Run: headless pygame with SDL's dummy video driver; simulated clock (each Clock.tick advances the game by its frame time, no real sleeping); random seed 0; keys injected as events and as key.get_pressed() state; no mouse input.
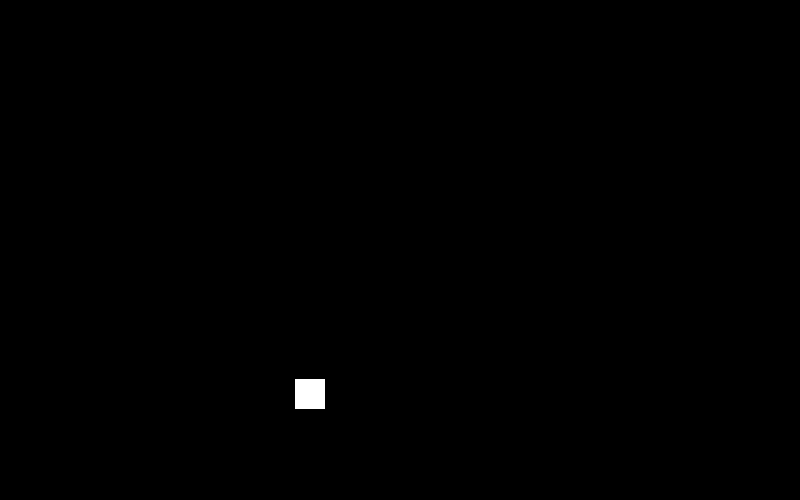
Frame 1 of 4 · flips 1–60 · no input
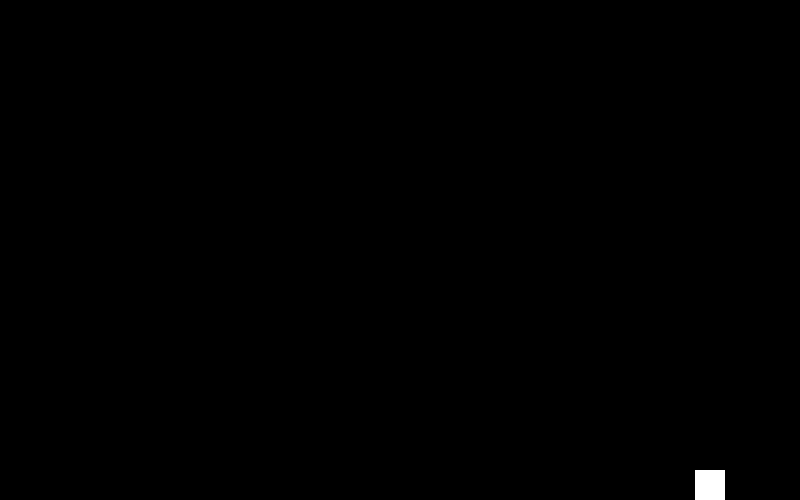
Frame 2 of 4 · flips 61–180 · tapped SPACE, RETURN · held RIGHT (→), D
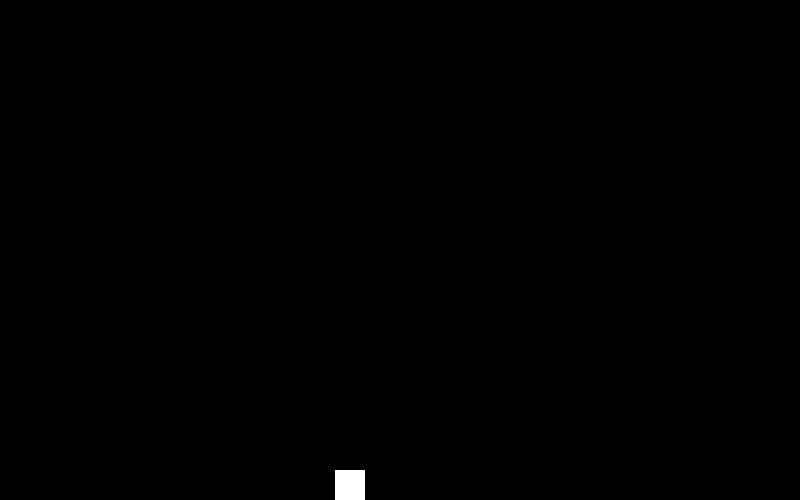
Frame 3 of 4 · flips 181–300 · held DOWN (↓), S
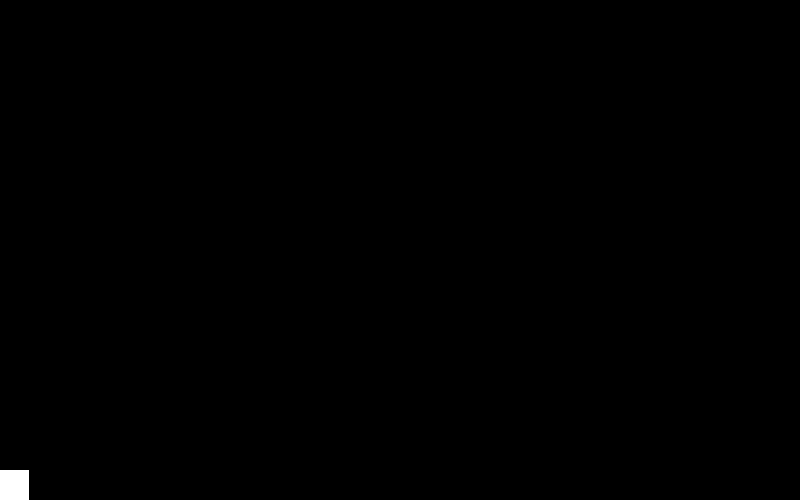
Frame 4 of 4 · flips 301–420 · held LEFT (←), A, UP (↑), W

The pygame program that drew these frames:

import pygame
pygame.init()

# Constants
WIDTH, HEIGHT = 800, 500
BLACK = 0,0,0
WHITE = 255,255,255

WIN = pygame.display.set_mode((WIDTH, HEIGHT))
pygame.display.set_caption("Gravity")
FPS = 60
clock = pygame.time.Clock()

rectSize = 30
dy = -3      # Object velocity
dx = 5
gravity = 0.05    # Object acceleration


rect = pygame.Rect(0, HEIGHT - rectSize - 1, rectSize, rectSize)

while 1:

    # Checks to see if user exits
    for event in pygame.event.get():
        if event.type == pygame.QUIT:
            sys.exit()

    # Capped FPS
    clock.tick(FPS)
    WIN.fill(BLACK)

    pygame.draw.rect(WIN, WHITE, rect)
    rect.y += dy
    dy += gravity
    rect.x += dx

    if rect.y >= HEIGHT - rectSize or rect.y <= 0:
        dy *= -0.7

    if rect.x >= WIDTH - rectSize or rect.x <= 0:
        dx *= -0.7
    
    

    pygame.display.update()
